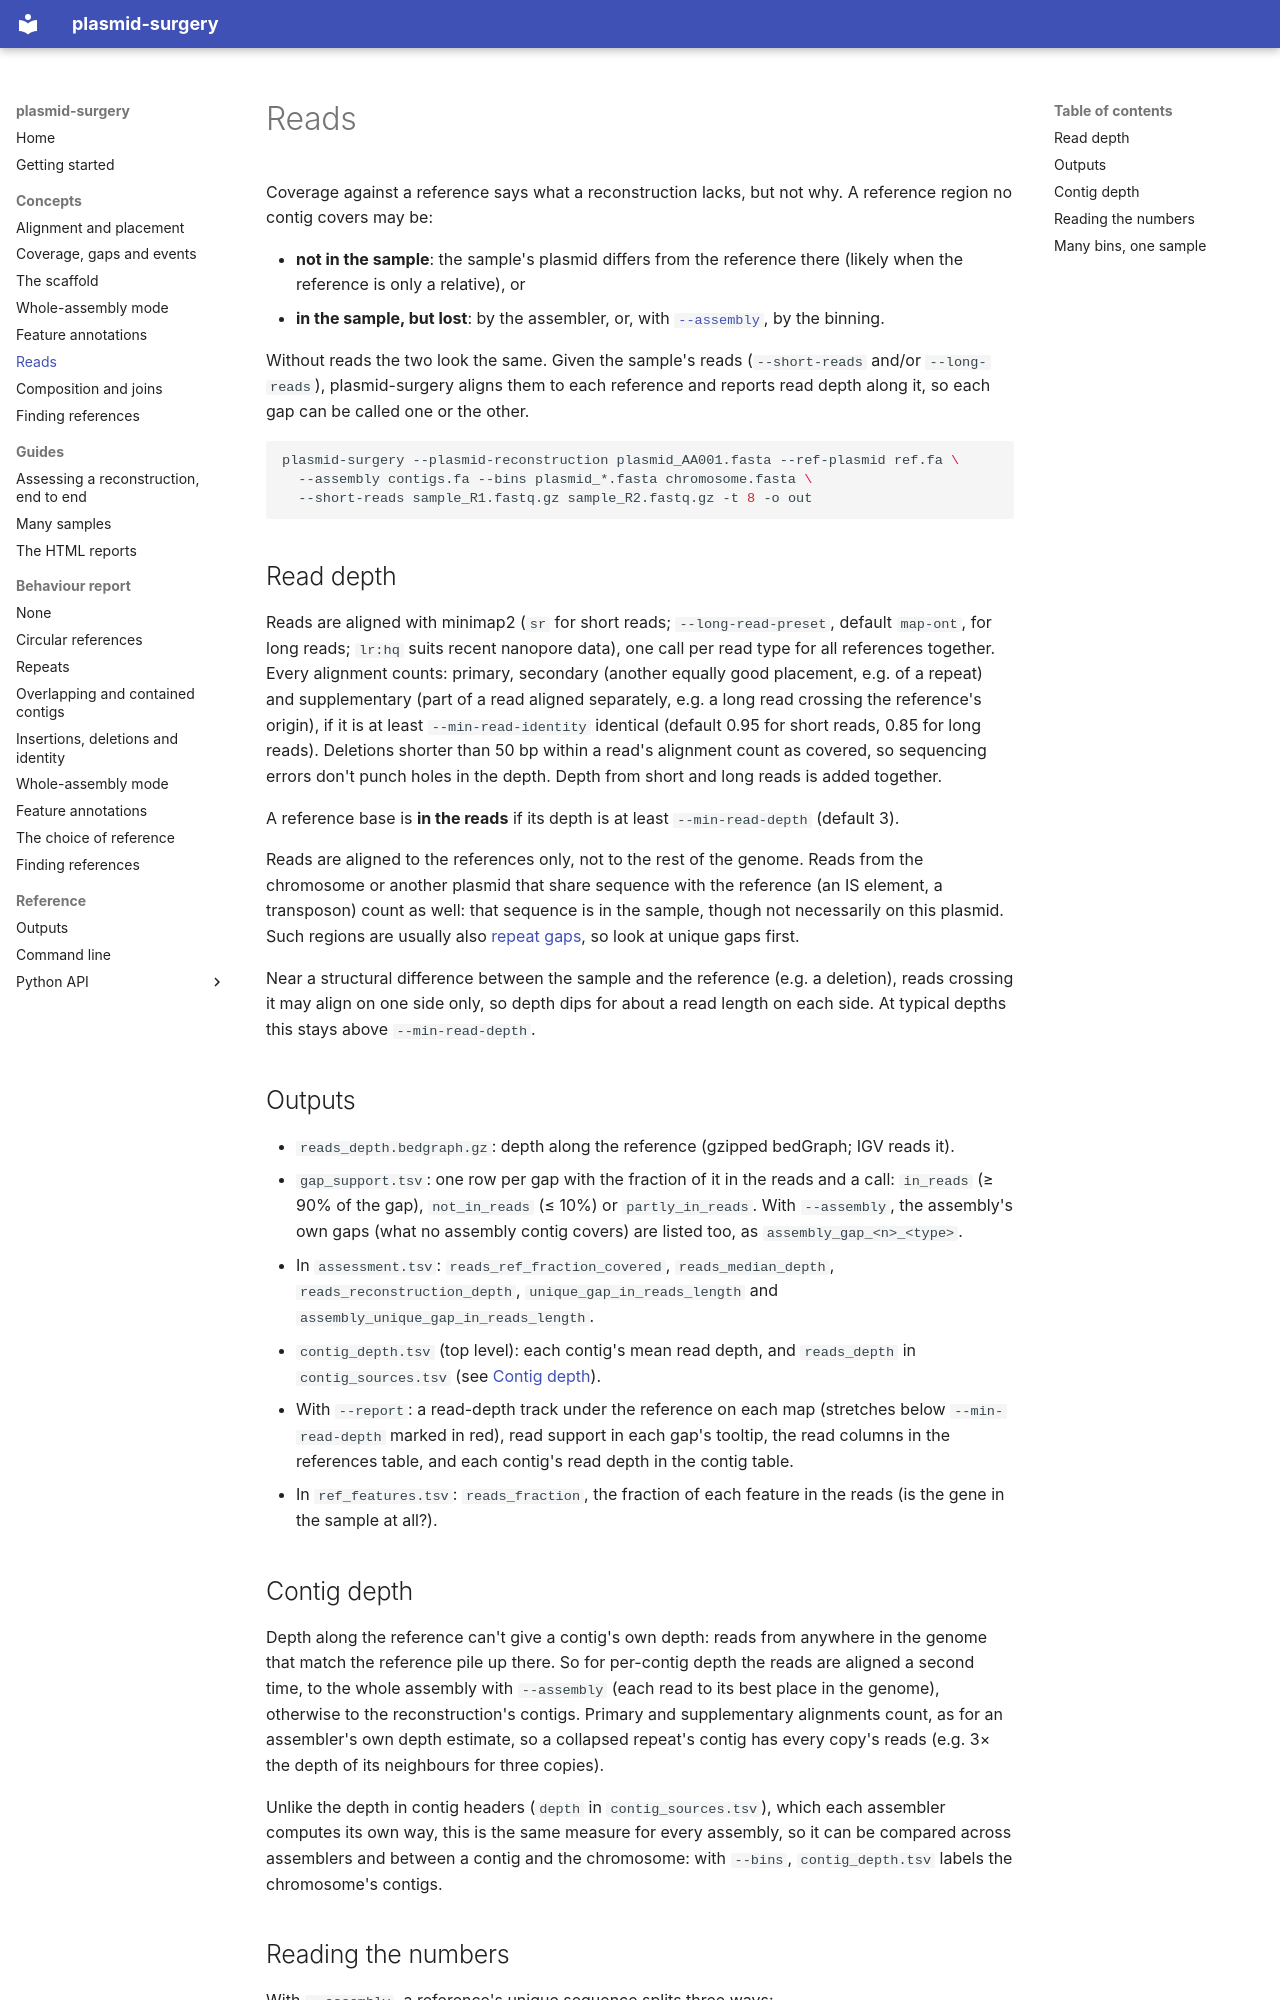

repository: BCCDC-PHL/plasmid-surgery · page: concepts/reads/index.html · generator: mkdocs

# Reads

Coverage against a reference says what a reconstruction lacks, but not why. A reference region no
contig covers may be:

- **not in the sample**: the sample's plasmid differs from the reference there (likely when the
  reference is only a relative), or
- **in the sample, but lost**: by the assembler, or, with [`--assembly`](whole-assembly.md), by the
  binning.

Without reads the two look the same. Given the sample's reads (`--short-reads` and/or
`--long-reads`), plasmid-surgery aligns them to each reference and reports read depth along it, so
each gap can be called one or the other.

```bash
plasmid-surgery --plasmid-reconstruction plasmid_AA001.fasta --ref-plasmid ref.fa \
  --assembly contigs.fa --bins plasmid_*.fasta chromosome.fasta \
  --short-reads sample_R1.fastq.gz sample_R2.fastq.gz -t 8 -o out
```

## Read depth

Reads are aligned with minimap2 (`sr` for short reads; `--long-read-preset`, default `map-ont`, for
long reads; `lr:hq` suits recent nanopore data), one call per read type for all references together.
Every alignment counts: primary, secondary (another equally good placement, e.g. of a repeat) and
supplementary (part of a read aligned separately, e.g. a long read crossing the reference's origin),
if it is at least `--min-read-identity` identical (default 0.95 for short reads, 0.85 for long reads).
Deletions shorter than 50 bp within a read's alignment count as covered, so sequencing errors don't
punch holes in the depth. Depth from short and long reads is added together.

A reference base is **in the reads** if its depth is at least `--min-read-depth` (default 3).

Reads are aligned to the references only, not to the rest of the genome. Reads from the chromosome
or another plasmid that share sequence with the reference (an IS element, a transposon) count as
well: that sequence is in the sample, though not necessarily on this plasmid. Such regions are
usually also [repeat gaps](coverage.md), so look at unique gaps first.

Near a structural difference between the sample and the reference (e.g. a deletion), reads crossing
it may align on one side only, so depth dips for about a read length on each side. At typical depths
this stays above `--min-read-depth`.

## Outputs

- `reads_depth.bedgraph.gz`: depth along the reference (gzipped bedGraph; IGV reads it).
- `gap_support.tsv`: one row per gap with the fraction of it in the reads and a call:
  `in_reads` (≥ 90% of the gap), `not_in_reads` (≤ 10%) or `partly_in_reads`. With `--assembly`, the
  assembly's own gaps (what no assembly contig covers) are listed too, as `assembly_gap_<n>_<type>`.
- In `assessment.tsv`: `reads_ref_fraction_covered`, `reads_median_depth`, `reads_reconstruction_depth`,
  `unique_gap_in_reads_length` and `assembly_unique_gap_in_reads_length`.
- `contig_depth.tsv` (top level): each contig's mean read depth, and `reads_depth` in `contig_sources.tsv`
  (see [Contig depth](#contig-depth)).
- With `--report`: a read-depth track under the reference on each map (stretches below
  `--min-read-depth` marked in red), read support in each gap's tooltip, the read columns in the
  references table, and each contig's read depth in the contig table.
- In `ref_features.tsv`: `reads_fraction`, the fraction of each feature in the reads (is the gene in
  the sample at all?).
